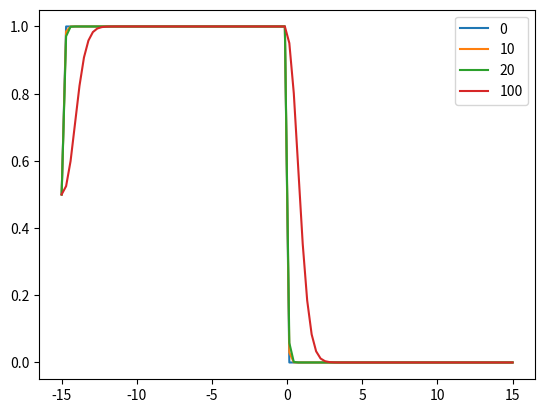

The script that saved this image:
import numpy as np
import matplotlib.pyplot as plt


def advection(q_0, scheme="upwind", v=1, xN=100, L=10, t_end=3, tN=100, bc=[1, 0]):
    dx = xN / L
    dt = t_end / tN

    # reserve storange
    q_all = np.zeros((tN+1, xN+2))

    # initial condition
    q_all[0, :] = q_0

    # boundary condition
    q_all[:, 0] = bc[0] * np.ones(tN+1)
    q_all[:, -1] = bc[1] * np.ones(tN+1)

    # symmetric
    for i in range(tN):
        if scheme == "symmetric":
            q_x = (q_all[i, 2:] - q_all[i, :-2]) / (2*dx)
        if scheme == "upwind":
            q_x = (q_all[i, 1:-1] - q_all[i, :-2]) / dx
        if scheme == "downwind":
            q_x = (q_all[i, 2:] - q_all[i, 1:-1]) / dx

        # taylorstep
        q_all[i+1, 1:-1] = q_all[i, 1:-1] - 1*v*q_x*dt
    return q_all


v = 1
xN = 100
L = 10
t_end = 3
tN = 100
dx = xN/L
dt = t_end / tN

x = np.linspace(-L/2-dx, L/2+dx, num=xN+2)
q_0 = (x - np.abs(x))/(2*x)
q_sym = advection(q_0, t_end=30, tN=1000, bc=[0.5, 0])
plt.plot(x, q_sym[0], label="0")
plt.plot(x, q_sym[10], label="10")
plt.plot(x, q_sym[20], label="20")
plt.plot(x, q_sym[1000], label="100")
plt.legend()
plt.savefig("test.png")
# plt.show()

print("Done.")
